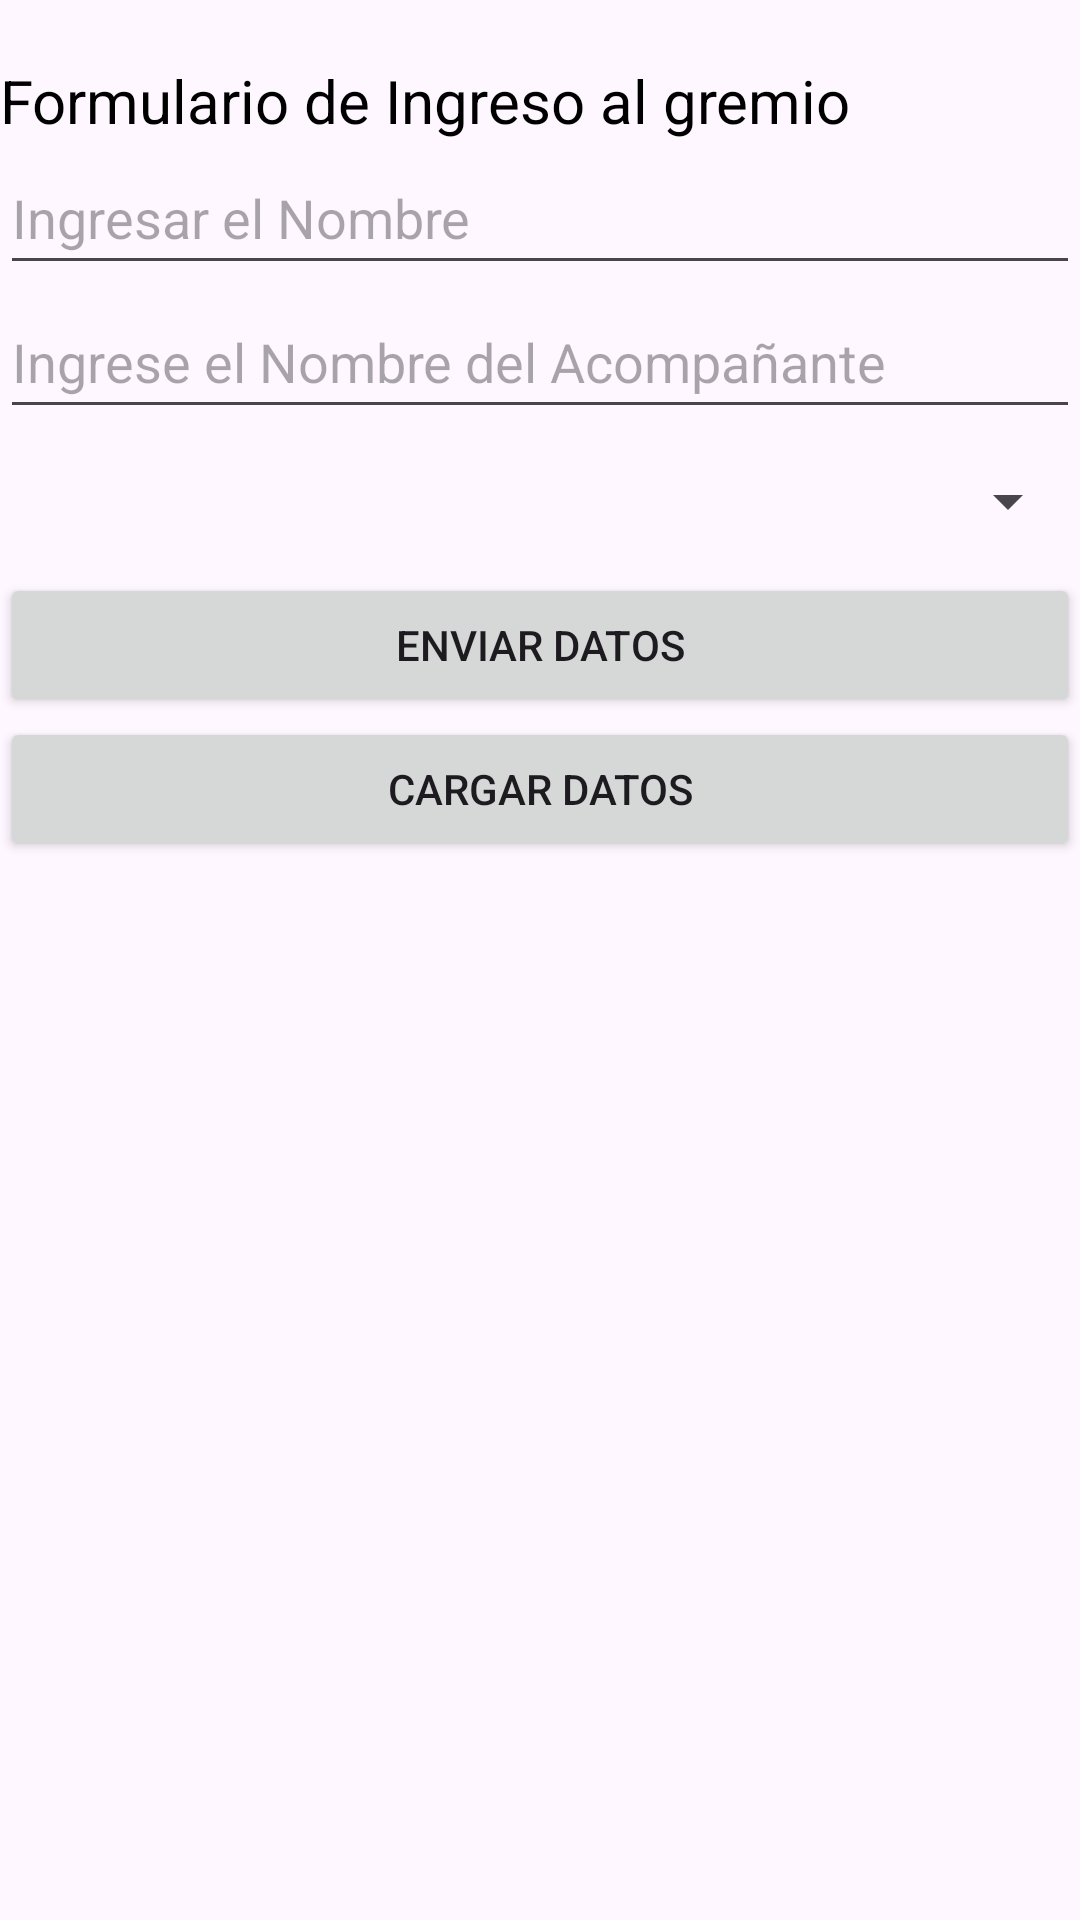

Produce the Android XML layout that renders to this screen, including the resource entries it uses.
<!-- AndroidManifest.xml: application theme Theme.EvaFinal -->
<!-- res/layout/activity_formulario.xml -->
<?xml version="1.0" encoding="utf-8"?>
<androidx.constraintlayout.widget.ConstraintLayout xmlns:android="http://schemas.android.com/apk/res/android"
    android:layout_width="match_parent"
    android:layout_height="match_parent">

    <LinearLayout
        android:layout_width="wrap_content"
        android:layout_height="match_parent"
        android:layout_marginTop="20dp"
        android:orientation="vertical">

        <TextView
            android:layout_width="match_parent"
            android:layout_height="wrap_content"
            android:text="Formulario de Ingreso al gremio"
            android:textColor="@color/black"
            android:textSize="20dp" />

        <EditText
            android:id="@+id/txtNombre"
            android:layout_width="match_parent"
            android:layout_height="wrap_content"
            android:hint="Ingresar el Nombre"
            android:minHeight="48dp" />

        <EditText
            android:id="@+id/txtAcompañante"
            android:layout_width="match_parent"
            android:layout_height="wrap_content"
            android:hint="Ingrese el Nombre del Acompañante"
            android:minHeight="48dp" />

        <Spinner
            android:id="@+id/spClase"
            android:layout_width="match_parent"
            android:layout_height="wrap_content"
            android:contentDescription="Equipamiento"
            android:minHeight="48dp" />

        <Button
            android:layout_width="match_parent"
            android:layout_height="wrap_content"
            android:onClick="enviarDatosFirestore"
            android:text="Enviar Datos" />

        <Button
            android:layout_width="match_parent"
            android:layout_height="wrap_content"
            android:onClick="CargarLista"
            android:text="Cargar Datos" />

        <ListView
            android:id="@+id/lista"
            android:layout_width="match_parent"
            android:layout_height="match_parent" />
    </LinearLayout>

</androidx.constraintlayout.widget.ConstraintLayout>
<!-- resources referenced by this layout -->
<resources>
  <style name="Theme.EvaFinal" parent="Base.Theme.EvaFinal" />
  <style name="Base.Theme.EvaFinal" parent="Theme.Material3.DayNight.NoActionBar">
          
          
      </style>
  <!-- not gathered from this repository: default colours our renderer supplied (Android Studio template values) -->
  <color name="black">#FF000000</color>
</resources>
